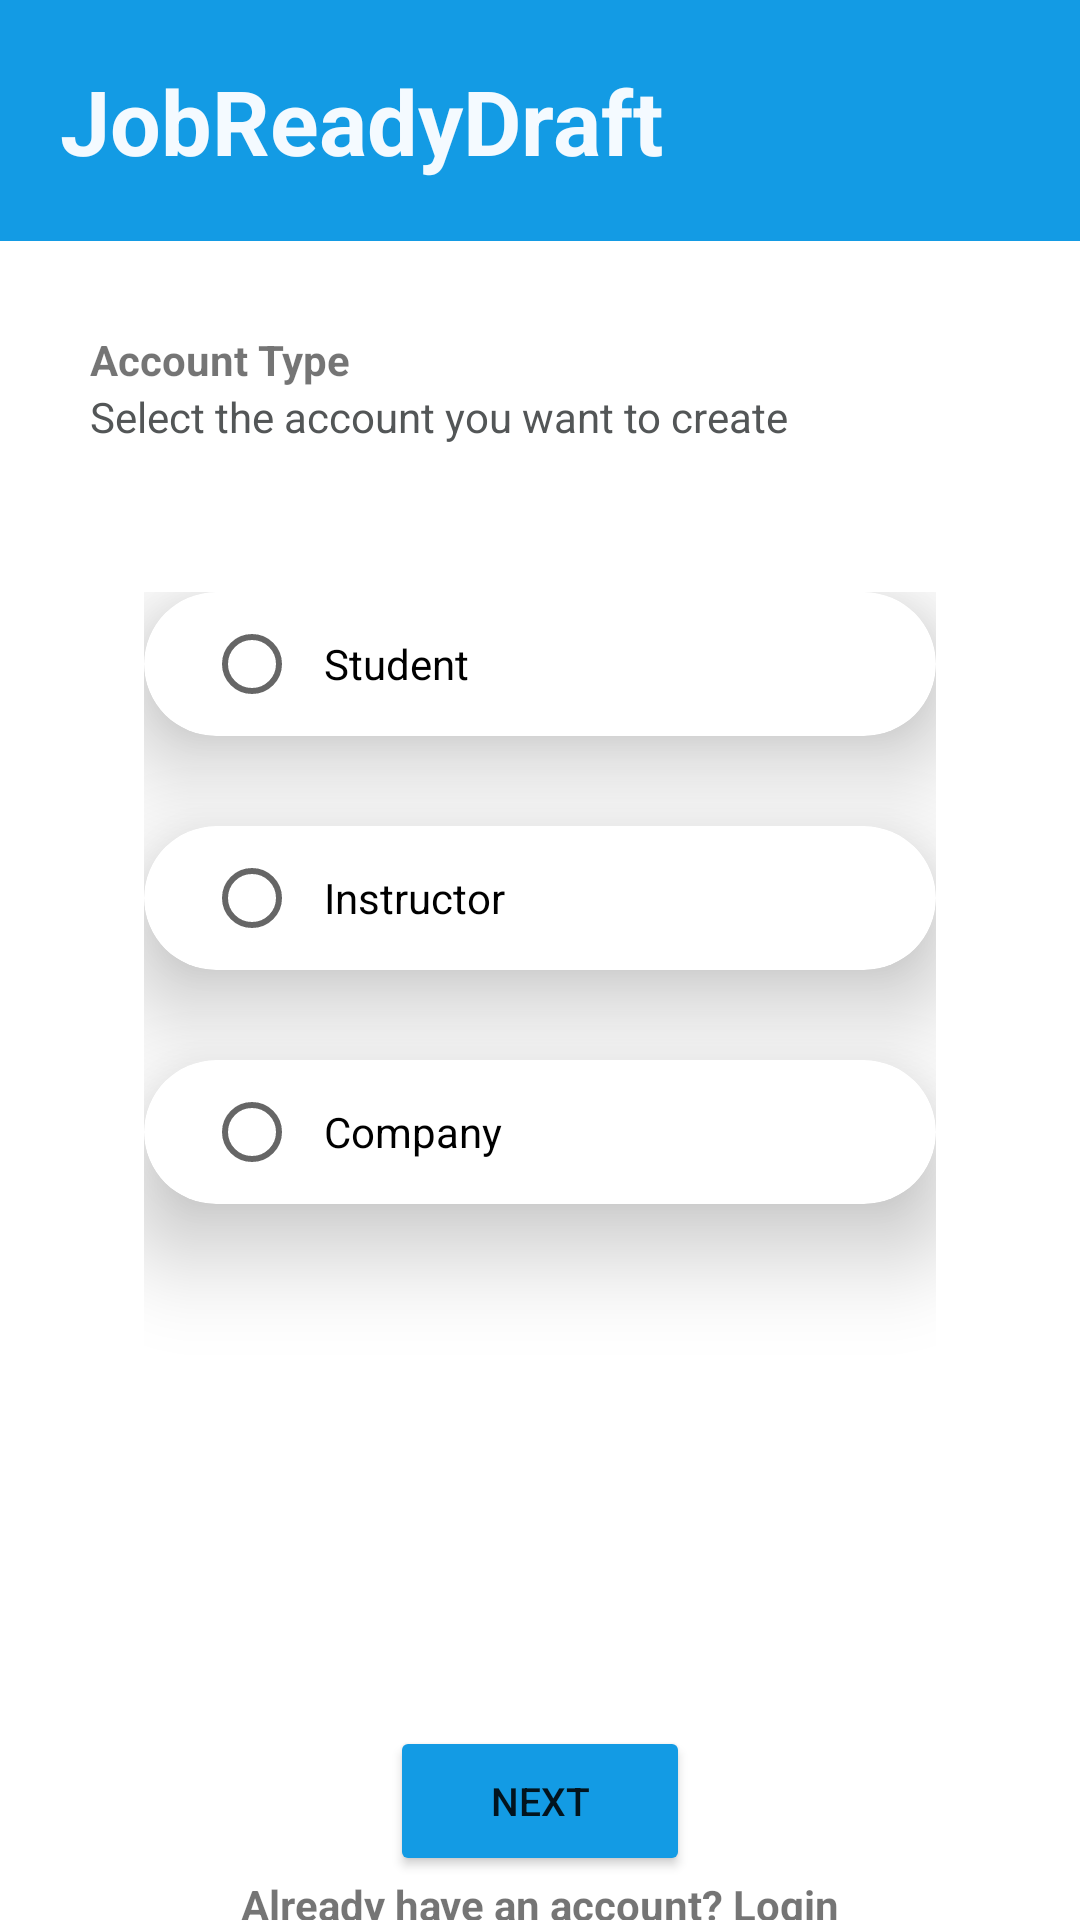

The Android layout XML behind this screen, and the referenced resources:
<!-- AndroidManifest.xml: application theme Theme.JobReadyDraft -->
<!-- res/layout/activity_account_type.xml -->
<?xml version="1.0" encoding="utf-8"?>
<LinearLayout
    xmlns:android="http://schemas.android.com/apk/res/android"
    xmlns:app="http://schemas.android.com/apk/res-auto"
    xmlns:tools="http://schemas.android.com/tools"
    android:layout_width="match_parent"
    android:layout_height="match_parent"
    android:orientation="vertical"
    tools:context=".LoginActivity">

    <com.google.android.material.navigation.NavigationView
        android:layout_width="match_parent"
        android:layout_height="wrap_content"
        android:minHeight="20dp"
        android:background="@color/celestial_blue"
        android:padding="20dp">

        <TextView
            android:layout_width="match_parent"
            android:layout_height="match_parent"
            android:text="@string/app_name"
            android:textColor="@color/alice_blue"
            android:textSize="30dp"
            android:textStyle="bold"/>

    </com.google.android.material.navigation.NavigationView>


    <LinearLayout
        android:layout_width="match_parent"
        android:layout_height="wrap_content"
        android:layout_gravity="center_horizontal"
        android:orientation="vertical"
        android:layout_marginTop="30dp">

        <TextView
            android:layout_width="match_parent"
            android:layout_height="wrap_content"
            android:layout_marginLeft="30dp"
            android:text="Account Type"
            android:textStyle="bold"/>

        <TextView
            android:layout_width="match_parent"
            android:layout_height="20dp"
            android:layout_marginLeft="30dp"
            android:text="Select the account you want to create"
            android:textColor="@color/davy_gray"
            />

    </LinearLayout>

    <RadioGroup
        android:layout_width="match_parent"
        android:layout_height="346dp"
        android:layout_margin="40dp"
        android:layout_marginLeft="20dp"
        android:padding="8dp">

        <androidx.cardview.widget.CardView
            android:layout_width="match_parent"
            android:layout_height="wrap_content"
            android:background="@drawable/custom_edittext"
            app:cardCornerRadius="30dp"
            app:cardElevation="20dp">

            <RadioButton
                android:id="@+id/accountTypeStudent"
                android:layout_width="match_parent"
                android:layout_height="match_parent"
                android:layout_marginLeft="20dp"
                android:padding="8dp"
                android:text="Student" />
        </androidx.cardview.widget.CardView>

        <androidx.cardview.widget.CardView
            android:layout_width="match_parent"
            android:layout_height="wrap_content"
            android:layout_marginTop="30dp"
            android:background="@drawable/custom_edittext"
            app:cardCornerRadius="30dp"
            app:cardElevation="20dp">

            <RadioButton
                android:id="@+id/accountTypeInstructor"
                android:layout_width="match_parent"
                android:layout_height="match_parent"
                android:layout_marginLeft="20dp"
                android:padding="8dp"
                android:text="Instructor" />
        </androidx.cardview.widget.CardView>

        <androidx.cardview.widget.CardView
            android:layout_width="match_parent"
            android:layout_height="wrap_content"
            android:layout_marginTop="30dp"
            android:background="@drawable/custom_edittext"
            app:cardCornerRadius="30dp"
            app:cardElevation="20dp">

            <RadioButton
                android:id="@+id/accountTypeCompany"
                android:layout_width="match_parent"
                android:layout_height="match_parent"
                android:layout_marginLeft="20dp"
                android:padding="8dp"
                android:text="Company" />
        </androidx.cardview.widget.CardView>
    </RadioGroup>

    <LinearLayout
        android:layout_width="match_parent"
        android:layout_height="match_parent"
        android:orientation="vertical"
        android:gravity="center">

        <Button
            android:id="@+id/loginButton"
            android:layout_width="100dp"
            android:layout_height="50dp"
            android:backgroundTint="@color/celestial_blue"
            android:text="Next"
            android:textSize="13sp"
            app:cornerRadius="20dp" />
        <TextView
            android:layout_width="match_parent"
            android:layout_height="wrap_content"
            android:text="Already have an account? Login"
            android:textAlignment="center"
            android:textSize="14sp"
            android:textStyle="bold"/>

    </LinearLayout>
</LinearLayout>
<!-- resources referenced by this layout -->
<resources>
  <color name="alice_blue">#F4FAFF</color>
  <color name="celestial_blue">#139BE4</color>
  <color name="davy_gray">#535657</color>
  <!-- drawable custom_edittext (drawable) -->
  <?xml version="1.0" encoding="utf-8"?>
  <shape
      xmlns:android="http://schemas.android.com/apk/res/android"
      android:shape="rectangle">
      <stroke
          android:width="3dp"
          android:color="@color/celestial_blue"/>
      <corners
          android:radius="20dp"/>
  </shape>
  <string name="app_name">JobReadyDraft</string>
  <style name="Theme.JobReadyDraft" parent="Theme.MaterialComponents.DayNight.DarkActionBar">
          
          <item name="colorPrimary">@color/purple_500</item>
          <item name="colorPrimaryVariant">@color/purple_700</item>
          <item name="colorOnPrimary">@color/white</item>
          
          <item name="colorSecondary">@color/teal_200</item>
          <item name="colorSecondaryVariant">@color/teal_700</item>
          <item name="colorOnSecondary">@color/black</item>
          
          <item name="android:statusBarColor">?attr/colorPrimaryVariant</item>
          
      </style>
  <color name="purple_500">#FF6200EE</color>
  <color name="purple_700">#FF3700B3</color>
  <color name="white">#FFFFFFFF</color>
  <color name="teal_200">#FF03DAC5</color>
  <color name="teal_700">#FF018786</color>
  <color name="black">#FF000000</color>
</resources>
